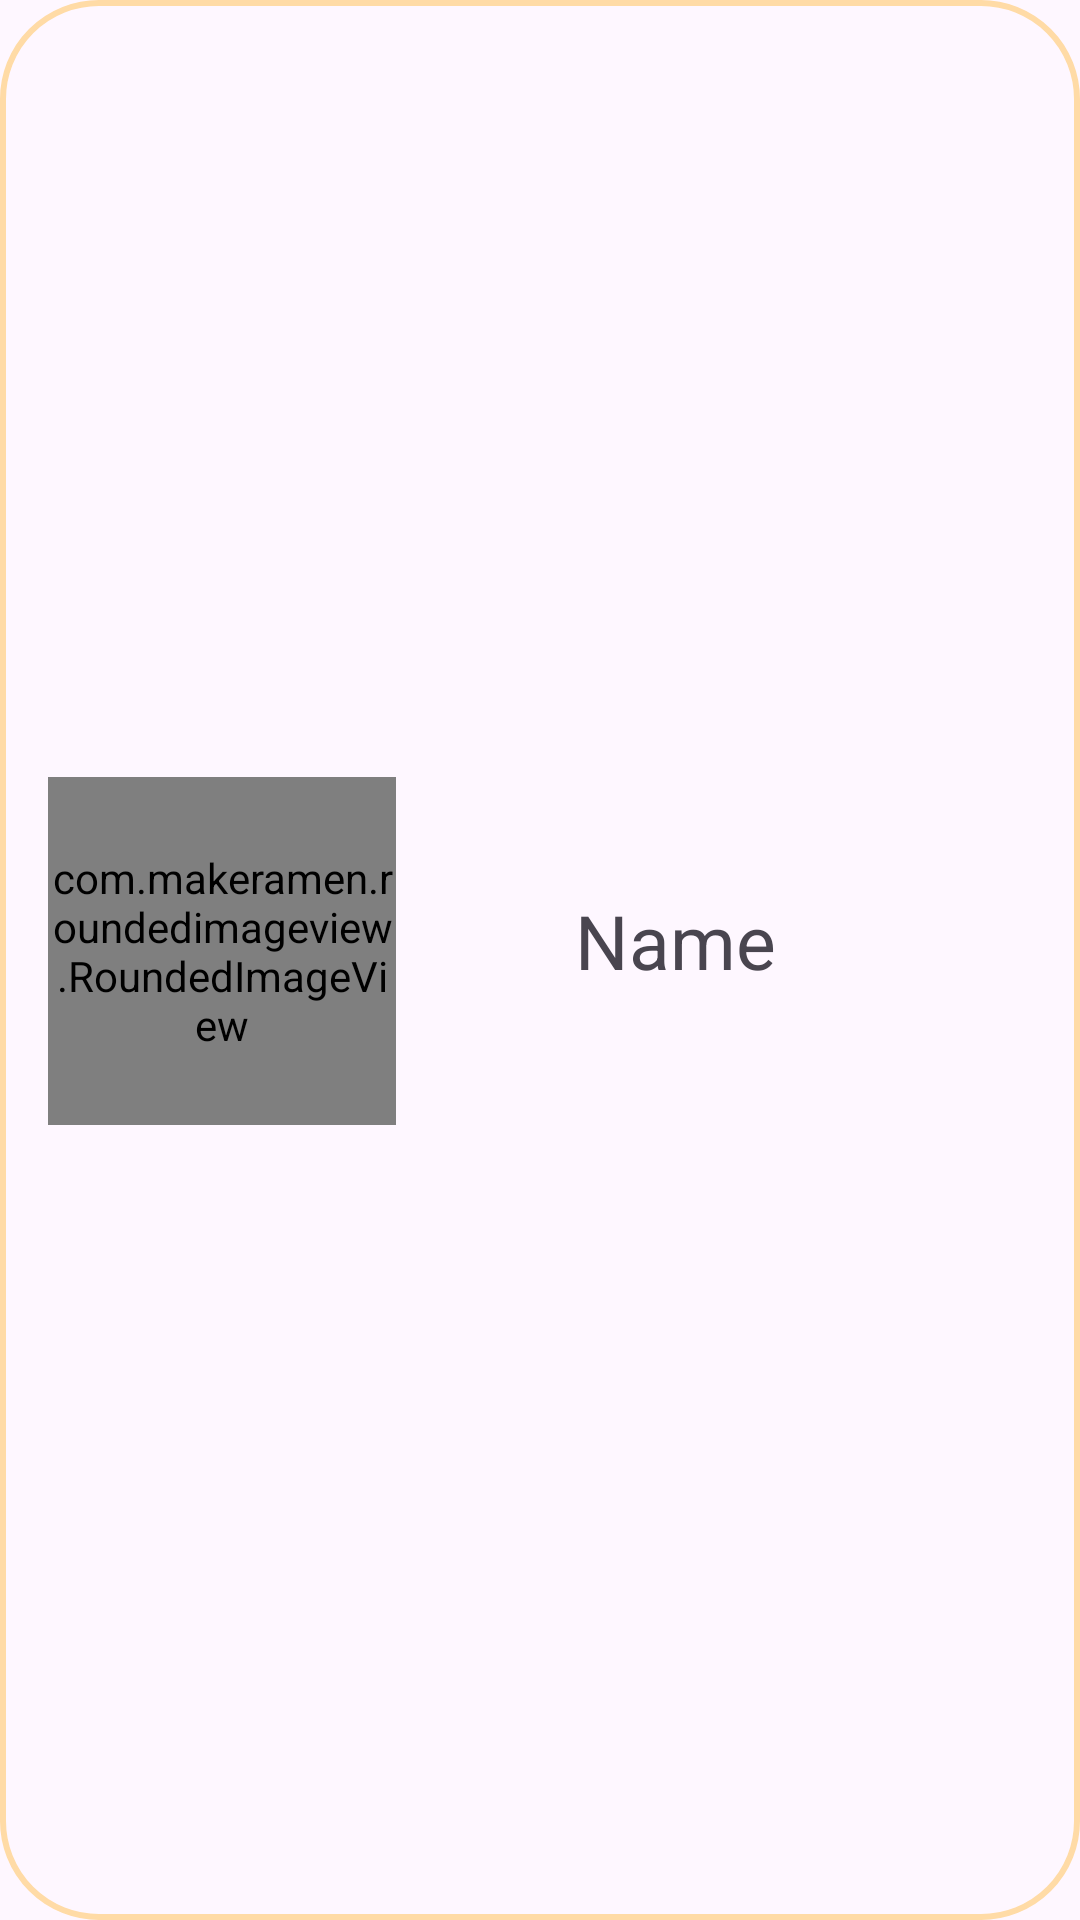

This screen was rendered from an Android layout file. Write that file and the resources it references.
<!-- AndroidManifest.xml: application theme Theme.Procat -->
<!-- res/layout/positions_list_item.xml -->
<?xml version="1.0" encoding="utf-8"?>
<androidx.constraintlayout.widget.ConstraintLayout xmlns:android="http://schemas.android.com/apk/res/android"
    xmlns:tools="http://schemas.android.com/tools"
    android:layout_width="match_parent"
    android:layout_height="203dp"
    xmlns:app="http://schemas.android.com/apk/res-auto"
    android:layout_margin="5dp"
    android:background="@drawable/positions_list_item_background">

    <com.makeramen.roundedimageview.RoundedImageView
        android:id="@+id/position_list_item_iv"
        android:layout_width="116dp"
        android:layout_height="116dp"
        app:riv_corner_radius="49dp"
        android:scaleType="centerCrop"
        android:layout_marginStart="16dp"
        app:layout_constraintBottom_toBottomOf="parent"
        app:layout_constraintStart_toStartOf="parent"
        app:layout_constraintTop_toTopOf="parent"
        app:layout_constraintVertical_bias="0.494" />

    <TextView
        android:id="@+id/position_list_item_name_tv"
        android:layout_width="159dp"
        android:layout_height="47dp"
        android:text="Name"
        android:textAlignment="center"
        android:textSize="25dp"
        app:layout_constraintBottom_toBottomOf="parent"
        app:layout_constraintEnd_toEndOf="parent"
        app:layout_constraintHorizontal_bias="0.198"
        app:layout_constraintStart_toEndOf="@+id/position_list_item_iv"
        app:layout_constraintTop_toTopOf="parent" />

    <TextView
        android:id="@+id/position_list_item_time_tv"
        android:layout_width="159dp"
        android:layout_height="47dp"
        android:textSize="20dp"
        android:textAlignment="center"
        app:layout_constraintEnd_toEndOf="@+id/position_list_item_name_tv"
        app:layout_constraintStart_toStartOf="@+id/position_list_item_name_tv"
        app:layout_constraintTop_toBottomOf="@+id/position_list_item_name_tv" />

</androidx.constraintlayout.widget.ConstraintLayout>
<!-- resources referenced by this layout -->
<resources>
  <!-- drawable positions_list_item_background (drawable) -->
  <?xml version="1.0" encoding="utf-8"?>
  <layer-list xmlns:android="http://schemas.android.com/apk/res/android">
  
      <item>
          <shape>
              <corners android:radius="32dp" />
              <stroke android:color="#FFDBA6" android:width="2dp"/>
          </shape>
      </item>
  </layer-list>
  <style name="Theme.Procat" parent="Base.Theme.Procat" />
  <style name="Base.Theme.Procat" parent="Theme.Material3.DayNight.NoActionBar">
          
          
      </style>
</resources>
